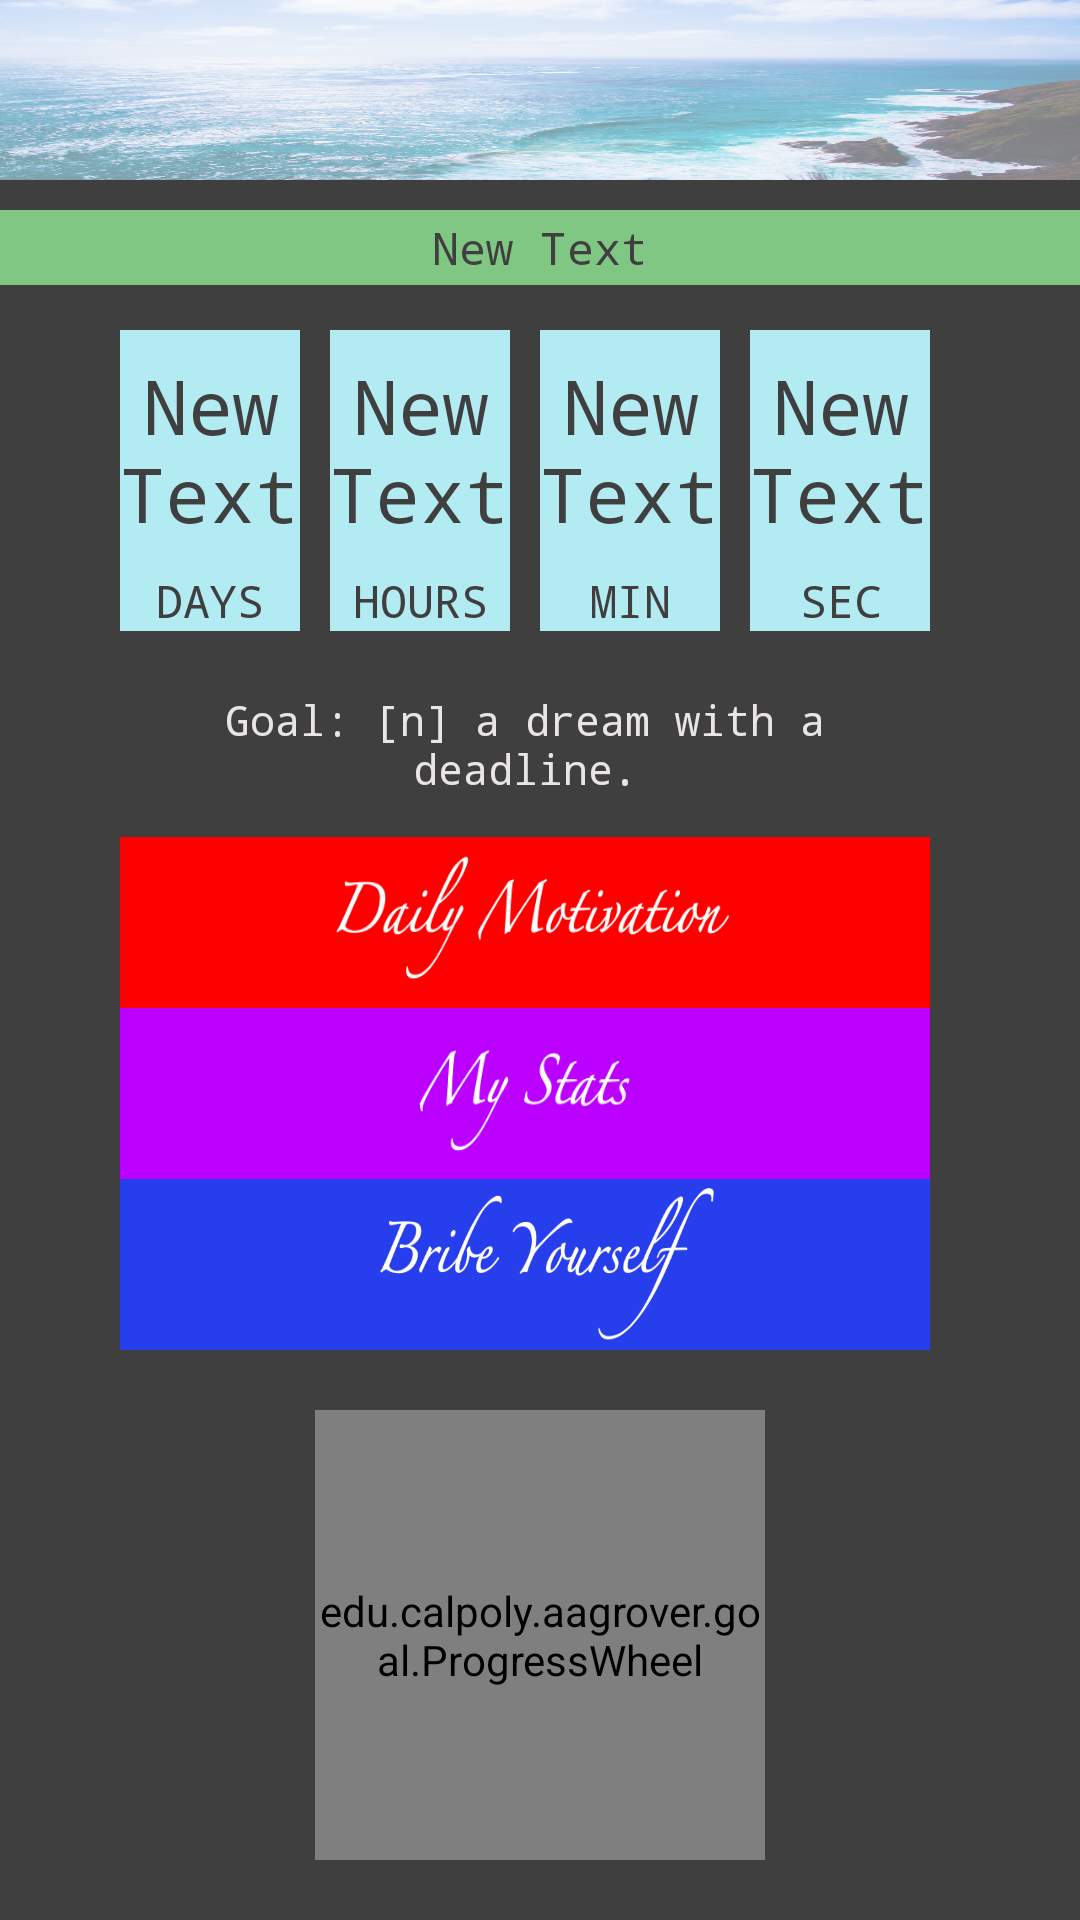

Layout XML and referenced resources for this Android screen:
<!-- AndroidManifest.xml: application theme AppTheme -->
<!-- res/layout/activity_goal_info.xml -->
<?xml version="1.0" encoding="utf-8"?>
<RelativeLayout xmlns:android="http://schemas.android.com/apk/res/android"
    xmlns:ProgressWheel="http://schemas.android.com/apk/res-auto"
    android:layout_width="fill_parent"
    android:layout_height="fill_parent"
    android:orientation="vertical"
    android:background="@color/colorCharcoal" >

    <LinearLayout android:layout_width="wrap_content"
        android:layout_height="wrap_content"
        android:layout_centerInParent="true"
        android:orientation="vertical"
        android:id="@+id/linearLayout">

        <LinearLayout android:layout_width="wrap_content"
            android:layout_height="wrap_content"
            android:orientation="horizontal">

        </LinearLayout>

    </LinearLayout>

    <TextView
        android:layout_width="wrap_content"
        android:layout_height="60dp"
        android:id="@+id/tvGoal"
        android:layout_alignParentTop="true"
        android:layout_alignParentLeft="true"
        android:layout_alignParentStart="true"
        android:gravity="center"
        android:textSize="20sp"
        android:typeface="monospace"
        android:background="@drawable/the_waves"
        android:textColor="@color/colorCharcoal"
        android:layout_alignParentRight="true"
        android:layout_alignParentEnd="true"
        />

    <TextView
        android:layout_width="wrap_content"
        android:layout_height="25dp"
        android:text="New Text"
        android:id="@+id/tvDate"
        android:gravity="center"
        android:textSize="15sp"
        android:typeface="monospace"
        android:background="#81C784"
        android:textColor="@color/colorCharcoal"
        android:layout_below="@+id/tvGoal"
        android:layout_alignParentLeft="true"
        android:layout_alignParentStart="true"
        android:layout_alignParentRight="true"
        android:layout_alignParentEnd="true"
        android:layout_marginTop="10dp"
        android:layout_marginBottom="15dp"/>

    <edu.calpoly.aagrover.goal.ProgressWheel
        android:id="@+id/progressBarTwo"
        android:layout_width="150dp"
        android:layout_height="150dp"
        ProgressWheel:textColor="#81C784"
        ProgressWheel:textSize="18sp"
        ProgressWheel:rimColor="#44000000"
        ProgressWheel:pwBarLength="60dp"
        ProgressWheel:barColor="#81C784"
        ProgressWheel:barWidth="10dp"
        ProgressWheel:rimWidth="10dp"
        android:layout_alignParentBottom="true"
        android:layout_centerHorizontal="true"
        android:layout_marginBottom="20dp" />

    <TextView
        android:layout_width="60dp"
        android:layout_height="80dp"
        android:text="New Text"
        android:id="@+id/tvDays"
        android:background="@color/colorLightBlue"
        android:textColor="@color/colorCharcoal"
        android:textSize="25sp"
        android:gravity="center"
        android:typeface="monospace"
        android:layout_below="@+id/tvDate"
        android:layout_toLeftOf="@+id/tvHours"
        android:layout_toStartOf="@+id/tvHours"
        android:layout_marginRight="10dp"/>

    <TextView
        android:layout_width="60dp"
        android:layout_height="80dp"
        android:text="New Text"
        android:id="@+id/tvHours"
        android:background="@color/colorLightBlue"
        android:textColor="@color/colorCharcoal"
        android:textSize="25sp"
        android:gravity="center"
        android:typeface="monospace"
        android:layout_alignTop="@+id/tvDays"
        android:layout_toLeftOf="@+id/linearLayout"
        android:layout_toStartOf="@+id/linearLayout"
        android:layout_marginRight="10dp"/>

    <TextView
        android:layout_width="60dp"
        android:layout_height="80dp"
        android:text="New Text"
        android:id="@+id/tvMin"
        android:background="@color/colorLightBlue"
        android:textColor="@color/colorCharcoal"
        android:textSize="25sp"
        android:gravity="center"
        android:typeface="monospace"
        android:layout_below="@+id/tvDate"
        android:layout_toRightOf="@+id/tvHours"
        android:layout_toEndOf="@+id/tvHours"
        android:layout_marginRight="10dp"/>

    <TextView
        android:layout_width="60dp"
        android:layout_height="80dp"
        android:text="New Text"
        android:id="@+id/tvSec"
        android:background="@color/colorLightBlue"
        android:textColor="@color/colorCharcoal"
        android:textSize="25sp"
        android:gravity="center"
        android:typeface="monospace"
        android:layout_alignTop="@+id/tvMin"
        android:layout_toRightOf="@+id/tvMin"
        android:layout_toEndOf="@+id/tvMin" />

    <TextView
        android:layout_width="60dp"
        android:layout_height="wrap_content"
        android:text="@string/days"
        android:id="@+id/textView5"
        android:layout_below="@+id/tvDays"
        android:layout_alignLeft="@+id/tvDays"
        android:layout_alignStart="@+id/tvDays"
        android:gravity="center"
        android:background="@color/colorLightBlue"
        android:textColor="@color/colorCharcoal"
        android:textSize="15sp"
        android:typeface="monospace"/>

    <TextView
        android:layout_width="60dp"
        android:layout_height="wrap_content"
        android:text="@string/hours"
        android:id="@+id/textView6"
        android:gravity="center"
        android:background="@color/colorLightBlue"
        android:textColor="@color/colorCharcoal"
        android:textSize="15sp"
        android:typeface="monospace"
        android:layout_alignTop="@+id/textView7"
        android:layout_alignLeft="@+id/tvHours"
        android:layout_alignStart="@+id/tvHours" />

    <TextView
        android:layout_width="60dp"
        android:layout_height="wrap_content"
        android:text="@string/mins"
        android:id="@+id/textView7"
        android:layout_below="@+id/tvMin"
        android:layout_alignLeft="@+id/tvMin"
        android:layout_alignStart="@+id/tvMin"
        android:gravity="center"
        android:background="@color/colorLightBlue"
        android:textColor="@color/colorCharcoal"
        android:textSize="15sp"
        android:typeface="monospace"/>

    <TextView
        android:layout_width="60dp"
        android:layout_height="wrap_content"
        android:text="@string/sec"
        android:id="@+id/textView8"
        android:layout_alignTop="@+id/textView7"
        android:layout_alignLeft="@+id/tvSec"
        android:layout_alignStart="@+id/tvSec"
        android:gravity="center"
        android:background="@color/colorLightBlue"
        android:textColor="@color/colorCharcoal"
        android:textSize="15sp"
        android:typeface="monospace"
        android:layout_marginBottom="7dp"/>

    <TextView
        android:id="@+id/tvProgress"
        android:layout_width="wrap_content"
        android:layout_height="57dp"
        android:gravity="center"
        android:typeface="monospace"
        android:textSize="13sp"
        android:background="@drawable/motivation"
        android:layout_above="@+id/checkUserProgress"
        android:layout_alignLeft="@+id/addedForBalance"
        android:layout_alignStart="@+id/addedForBalance"
        android:layout_alignRight="@+id/addedForBalance"
        android:layout_alignEnd="@+id/addedForBalance" />

    <TextView
        android:layout_width="wrap_content"
        android:layout_height="wrap_content"
        android:id="@+id/addedForBalance"
        android:text="Goal: [n] a dream with a deadline."
        android:typeface="monospace"
        android:gravity="center"
        android:layout_below="@+id/textView8"
        android:layout_alignLeft="@+id/textView5"
        android:layout_alignStart="@+id/textView5"
        android:layout_alignRight="@+id/textView8"
        android:layout_alignEnd="@+id/textView8"
        android:layout_above="@id/tvProgress"/>

    <TextView
        android:layout_width="wrap_content"
        android:layout_height="57dp"
        android:id="@+id/checkUserProgress"
        android:background="@drawable/my_stats"
        android:gravity="center"
        android:layout_alignRight="@+id/tvProgress"
        android:layout_alignEnd="@+id/tvProgress"
        android:layout_alignLeft="@+id/tvProgress"
        android:layout_alignStart="@+id/tvProgress"
        android:layout_above="@+id/briberyText" />

    <TextView
        android:layout_width="wrap_content"
        android:layout_height="57dp"
        android:id="@+id/briberyText"
        android:typeface="monospace"
        android:gravity="center"
        android:background="@drawable/bribe"
        android:layout_alignLeft="@+id/checkUserProgress"
        android:layout_alignStart="@+id/checkUserProgress"
        android:layout_above="@+id/progressBarTwo"
        android:layout_alignRight="@+id/checkUserProgress"
        android:layout_alignEnd="@+id/checkUserProgress"
        android:layout_marginBottom="20dp"/>

</RelativeLayout>
<!-- resources referenced by this layout -->
<resources>
  <color name="colorCharcoal">#403f3f</color>
  <color name="colorLightBlue">#B2EBF2</color>
  <!-- drawable bribe: png bitmap (drawable, 35949 bytes) -->
  <!-- drawable motivation: png bitmap (drawable, 26799 bytes) -->
  <!-- drawable my_stats: png bitmap (drawable, 19947 bytes) -->
  <!-- drawable the_waves: png bitmap (drawable, 724456 bytes) -->
  <string name="days">DAYS</string>
  <string name="hours">HOURS</string>
  <string name="mins">MIN</string>
  <string name="sec">SEC</string>
  <style name="AppTheme" parent="Theme.AppCompat.Light.DarkActionBar">
          
          <item name="colorPrimary">@color/colorPrimary</item>
          <item name="colorPrimaryDark">@color/colorPrimaryDark</item>
          <item name="colorAccent">@color/colorAccent</item>
  
          <item name="android:textColor">@color/colorWhiteish</item>
      </style>
  <color name="colorPrimary">#403f3f</color>
  <color name="colorPrimaryDark">#d3d3d3</color>
  <color name="colorAccent">#9c9c99</color>
  <color name="colorWhiteish">#e9e5e5</color>
</resources>
